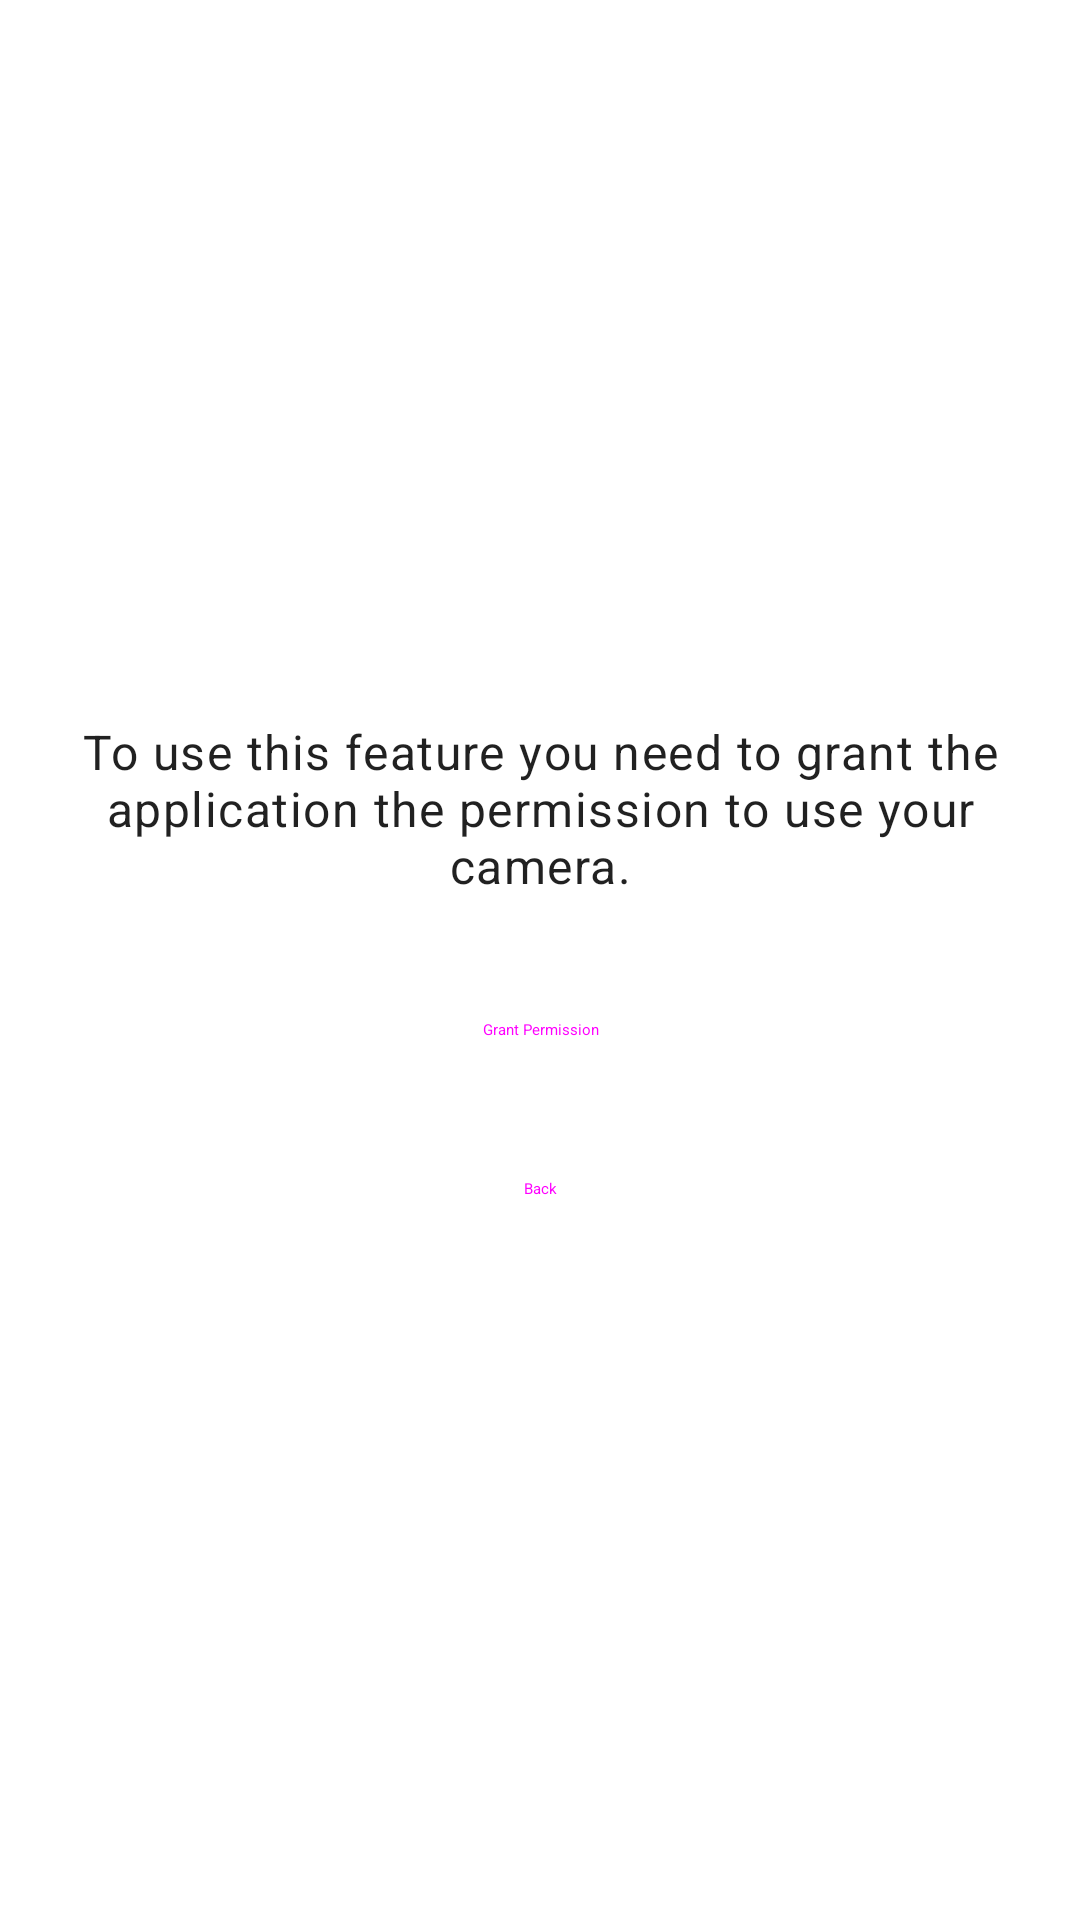

This screen was rendered from an Android layout file. Write that file and the resources it references.
<!-- AndroidManifest.xml: application theme Theme.CropsApp -->
<!-- res/layout/activity_camera_alt.xml -->
<?xml version="1.0" encoding="utf-8"?>
<androidx.constraintlayout.widget.ConstraintLayout xmlns:android="http://schemas.android.com/apk/res/android"
    xmlns:app="http://schemas.android.com/apk/res-auto"
    xmlns:tools="http://schemas.android.com/tools"
    android:layout_width="match_parent"
    android:layout_height="match_parent"
    tools:context=".CameraActivity">

    <LinearLayout
        android:id="@+id/layout_permission_buttons"
        android:orientation="vertical"
        android:layout_width="match_parent"
        android:layout_height="wrap_content"
        app:layout_constraintTop_toTopOf="parent"
        app:layout_constraintBottom_toBottomOf="parent">
        <TextView
            android:id="@+id/text_grant_permission"
            android:layout_width="wrap_content"
            android:layout_height="wrap_content"
            android:text="@string/text_camera_permission"
            android:textAlignment="center"
            android:textAppearance="@style/TextAppearance.Material3.BodyLarge"
            android:padding="20dp" />

        <Button
            android:id="@+id/button_grant_permission"
            style="@style/Widget.Material3.Button"
            android:layout_width="match_parent"
            android:layout_height="wrap_content"
            android:layout_marginStart="10dp"
            android:layout_marginEnd="10dp"
            android:layout_marginBottom="5dp"
            android:text="@string/button_grant_permission" />

        <Button
            android:id="@+id/button_permission_back"
            style="@style/Widget.Material3.Button.OutlinedButton"
            android:layout_width="match_parent"
            android:layout_height="wrap_content"
            android:layout_marginStart="10dp"
            android:layout_marginEnd="10dp"
            android:text="@string/button_back" />
    </LinearLayout>



</androidx.constraintlayout.widget.ConstraintLayout>
<!-- resources referenced by this layout -->
<resources>
  <string name="button_back">Back</string>
  <string name="button_grant_permission">Grant Permission</string>
  <string name="text_camera_permission">To use this feature you need to grant the application the
          permission to use your camera.</string>
  <style name="Theme.CropsApp" parent="Theme.MaterialComponents.DayNight.DarkActionBar">
          
          <item name="colorPrimary">@color/purple_500</item>
          <item name="colorPrimaryVariant">@color/purple_700</item>
          <item name="colorOnPrimary">@color/white</item>
          
          <item name="colorSecondary">@color/teal_200</item>
          <item name="colorSecondaryVariant">@color/teal_700</item>
          <item name="colorOnSecondary">@color/black</item>
          
          <item name="android:statusBarColor" tools:targetApi="l">?attr/colorPrimaryVariant</item>
          
      </style>
  <color name="purple_500">#FF6200EE</color>
  <color name="purple_700">#FF3700B3</color>
  <color name="white">#FFFFFFFF</color>
  <color name="teal_200">#FF03DAC5</color>
  <color name="teal_700">#FF018786</color>
  <color name="black">#FF000000</color>
</resources>
